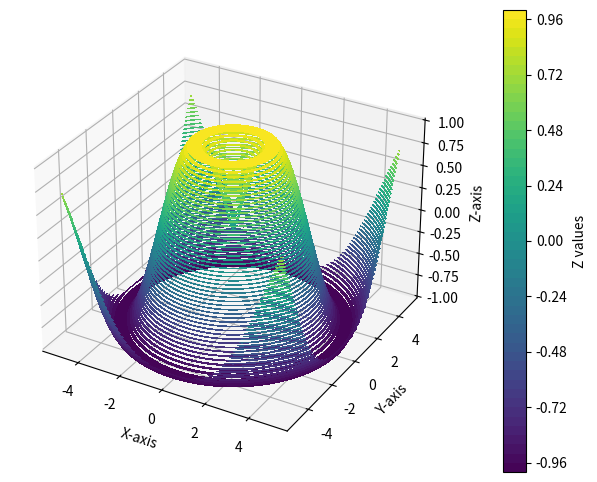

Source code (Python):
import numpy as np  # 导入NumPy库，用于数值计算
import matplotlib.pyplot as plt  # 导入Matplotlib库，用于绘图
from mpl_toolkits.mplot3d import Axes3D  # 导入3D绘图工具

# 创建x和y的线性空间，从-5到5，共100个点
x = np.linspace(-5, 5, 100)
y = np.linspace(-5, 5, 100)

# 创建网格坐标矩阵X和Y
X, Y = np.meshgrid(x, y)


# 定义函数f(x, y)，计算给定x和y的值
def f(x, y):
    # 返回x和y的距离的正弦值
    return np.sin(np.sqrt(x ** 2 + y ** 2)) 


# 计算网格点X和Y对应的Z值
Z = f(X, Y)

# 创建一个新的图形对象，设置图形大小为8x6英寸
fig = plt.figure(figsize=(8, 6))

# 添加一个3D子图
ax = fig.add_subplot(111, projection='3d')

# 绘制填充等高线图，50表示等高线的数量，cmap设置颜色映射
contour = ax.contourf(X, Y, Z, 50, cmap='viridis')

# 设置X、Y和Z轴的标签
ax.set_xlabel('X-axis')
ax.set_ylabel('Y-axis')
ax.set_zlabel('Z-axis')

# 为等高线图添加颜色条，表示Z值的范围
cbar = fig.colorbar(contour, ax=ax, label='Z values', pad=0.1)

# 调整子图的位置，使其向左移动
plt.subplots_adjust(right=0.85)

# 显示绘制的图形
plt.show()
